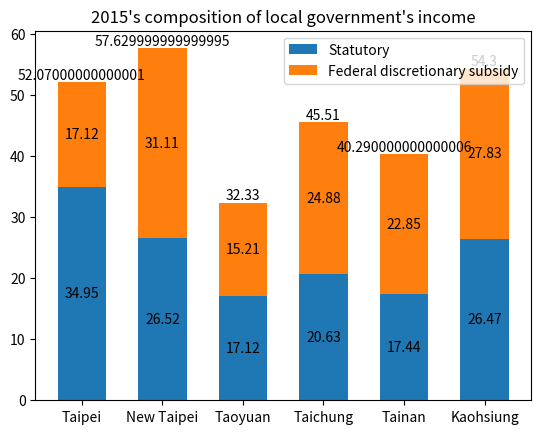

Generate this figure with matplotlib:
import matplotlib.pyplot as plt
import numpy as np

species = ('Taipei', 'New Taipei', "Taoyuan", 'Taichung', "Tainan", 'Kaohsiung')
sex_counts = {
    'Statutory': [34.95, 26.52, 17.12, 20.63, 17.44, 26.47],  #[1]:18
    'Federal discretionary subsidy': [17.12, 31.11, 15.21, 24.88, 22.85, 27.83], #[1]:25
}

position_vacancies = [sex_counts['Statutory'][0] + sex_counts["Federal discretionary subsidy"][0],
                      sex_counts["Statutory"][1] + sex_counts["Federal discretionary subsidy"][1],
                      sex_counts["Statutory"][2] + sex_counts["Federal discretionary subsidy"][2],
                      sex_counts["Statutory"][3] + sex_counts["Federal discretionary subsidy"][3],
                      sex_counts["Statutory"][4] + sex_counts["Federal discretionary subsidy"][4],
                      sex_counts["Statutory"][5] + sex_counts["Federal discretionary subsidy"][5]
                      ]

fig, ax = plt.subplots()
bottom = np.zeros(6)

p = 0

for sex, sex_count in sex_counts.items():
    p = ax.bar(species, sex_count, width=0.6, label=sex, bottom=bottom)
    bottom += sex_count

    ax.bar_label(p, label_type='center')

    # for rect in p:
    #     height = rect.get_height()
    #     ax.text(rect.get_x() + rect.get_width() / 2., 2.001 * height,
    #             '%d' % int(height), ha='center', va='bottom', fontsize=12)

ax.bar_label(p, labels=position_vacancies, label_type="edge")

# plot = ax.bar(region_num, position_vacancies, width=0.6)
#
# for rect in plot:
#     height = rect.get_height()
#     ax.text(rect.get_x() + rect.get_width() / 2., 1.002 * height,
#             '%d' % int(height), ha='center', va='bottom', fontsize=12)

ax.set_title("2015's composition of local government's income")
ax.legend()

plt.show()

# References:
# 1. https://ws.dgbas.gov.tw/public/attachment/5611134736t64w6mty.pdf
